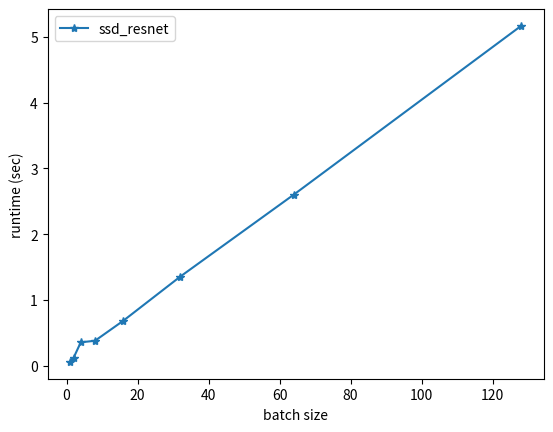

Source code (Python):
import matplotlib.pyplot as plt

batch_size = [1, 2, 4, 8, 16, 32, 64, 128]
runtime = [0.055765, 0.121874, 0.354351, 0.377689, 0.683596, 1.353627, 2.601987, 5.169096]

plt.plot(batch_size, runtime, '-*', label = 'ssd_resnet')
# plt.xscale('log')
plt.xlabel('batch size')
plt.ylabel('runtime (sec)')
plt.legend()
plt.show()